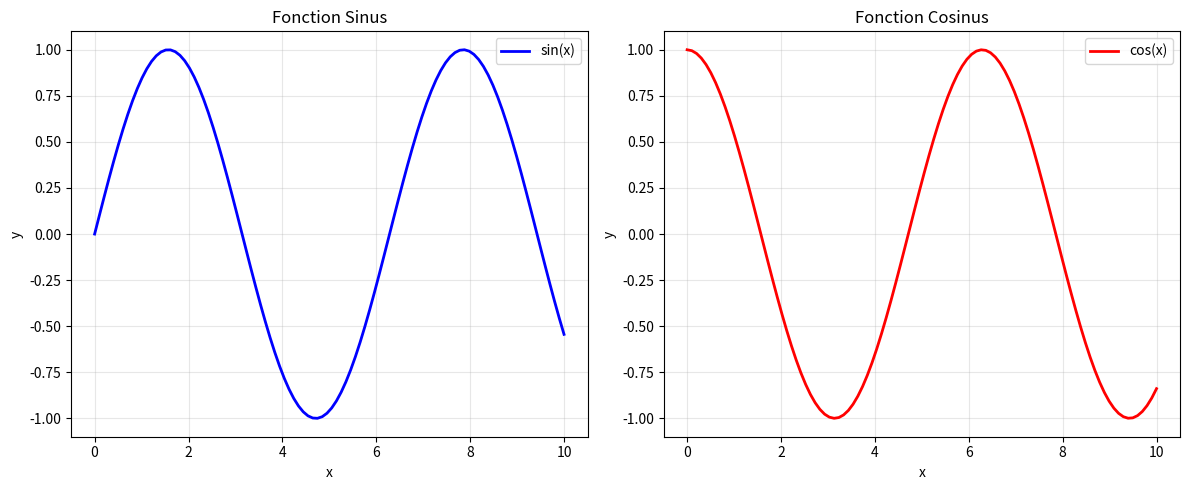

Python code for this plot:
"""
Exemple d'utilisation de matplotlib pour créer des graphiques.
"""

import matplotlib.pyplot as plt
import numpy as np

# Créer des données
x = np.linspace(0, 10, 100)
y1 = np.sin(x)
y2 = np.cos(x)

# Créer une figure avec deux sous-graphiques
fig, (ax1, ax2) = plt.subplots(1, 2, figsize=(12, 5))

# Premier graphique : Sinus
ax1.plot(x, y1, 'b-', linewidth=2, label='sin(x)')
ax1.set_xlabel('x')
ax1.set_ylabel('y')
ax1.set_title('Fonction Sinus')
ax1.legend()
ax1.grid(True, alpha=0.3)

# Deuxième graphique : Cosinus
ax2.plot(x, y2, 'r-', linewidth=2, label='cos(x)')
ax2.set_xlabel('x')
ax2.set_ylabel('y')
ax2.set_title('Fonction Cosinus')
ax2.legend()
ax2.grid(True, alpha=0.3)

# Ajuster l'espacement
plt.tight_layout()

# Sauvegarder le graphique
plt.savefig('graphique.png', dpi=150)
print("Graphique sauvegardé dans 'graphique.png'")

# Afficher le graphique
plt.show()
